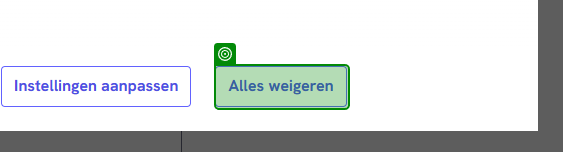
Task: Hi there and welcome to the Ciphix RPA case! In this brief, we will present
you with a short RPA use case, after which you will build a small robot in
UiPath of your own to solve the case. Be as creative as you want with this!
As with most RPA cases, there is not just one solution or one correct way to
go about this case. That being said, let’s dive in!
Workflow: Main

Step 1: check the button 'Alles weigeren' in window 'Postcode zoeken | PostNL' (msedge.exe)

Step 2: click on the button 'Alles weigeren' in window 'Postcode zoeken | PostNL' (msedge.exe) (no picture)

Step 3: type "StreetName" into the text box in window 'Postcode zoeken | PostNL' (msedge.exe) (no picture)

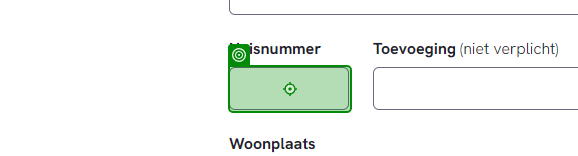
Step 4: type "HouseNumber" into the text box in window 'Postcode zoeken | PostNL' (msedge.exe)
